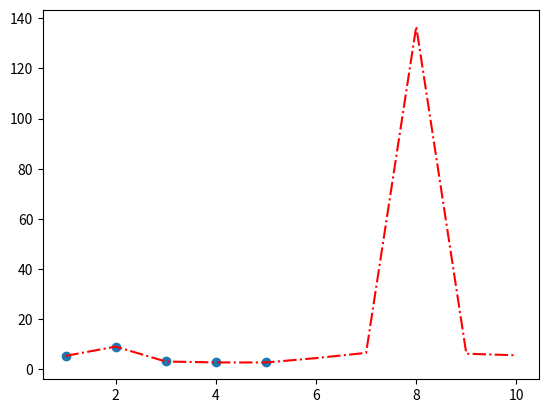

Write Python code to recreate this figure.
import matplotlib.pyplot as plt
import math as m

array = [(m.sqrt(1+m.e**m.sqrt(x)+m.cos(x**2))/m.fabs(1-m.sin(x)**3)) + m.log10(2*x) for x in range(1,11)]
plt.plot(range(1,11), array, 'r-.')
plt.show()
plt.scatter(range(1, 6), array[:5])
plt.show()